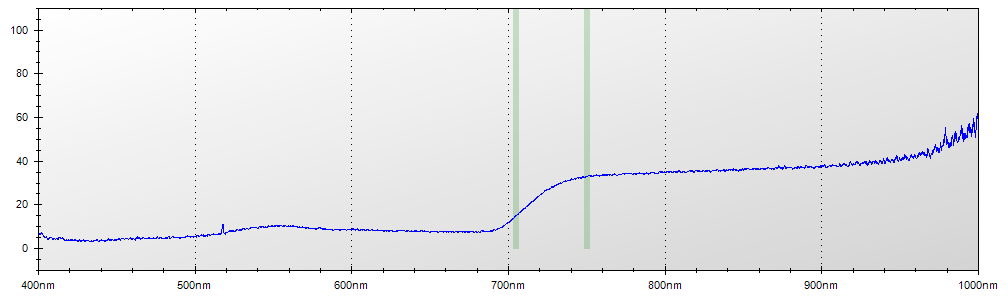

Source data for this figure (header and first rows):
Layer Title, Color, Specimen ID
Layer 1, Blue, Untitled
Mode, Integration Time, Boxcar Width, Scans to Average
Reflectance, 450 ms, 2, 1
Wavelength, Raw Spectrometer Data, Calibrated and Averaged Data
345.6, 1798, 100%
345.8, 1663, 100%
346, 3065, 100%
346.2, 3754, 100%
346.5, 4395, 100%
346.7, 4994, 100%
346.9, 4947, 0%
347.1, 4963, 0%
347.3, 4822, 0%
347.5, 4809, 0%
347.8, 4858, 0%
348, 4886, 0%
348.2, 4809, 0%
348.4, 4855, 0%
348.6, 4815, 100%
348.8, 4827, 100%
349.1, 4891, 100%
349.3, 4884, 100%
349.5, 4956, 100%
349.7, 5027, 100%
349.9, 5032, 100%
350.1, 4967, 100%
350.3, 4997, 100%
350.6, 5022, 100%
350.8, 5030, 100%
351, 5032, 100%
351.2, 4991, 100%
351.4, 4960, 100%
351.6, 4931, 100%
351.9, 5097, 100%
352.1, 5065, 100%
352.3, 5219, 100%
352.5, 5342, 100%
352.7, 5319, 100%
352.9, 5072, 100%
353.2, 5091, 100%
353.4, 5109, 100%
353.6, 5020, 100%
353.8, 5032, 100%
354, 5172, 100%
354.2, 5263, 100%
354.5, 5148, 100%
354.7, 5111, 100%
354.9, 5052, 100%
355.1, 4978, 100%
355.3, 4882, 100%
355.5, 4836, 100%
355.8, 4892, 100%
356, 4994, 100%
356.2, 5063, 100%
356.4, 5092, 100%
356.6, 5132, 100%
356.8, 5163, 100%
357, 5054, 100%
357.3, 4972, 100%
357.5, 5012, 100%
... 7,245 more rows
